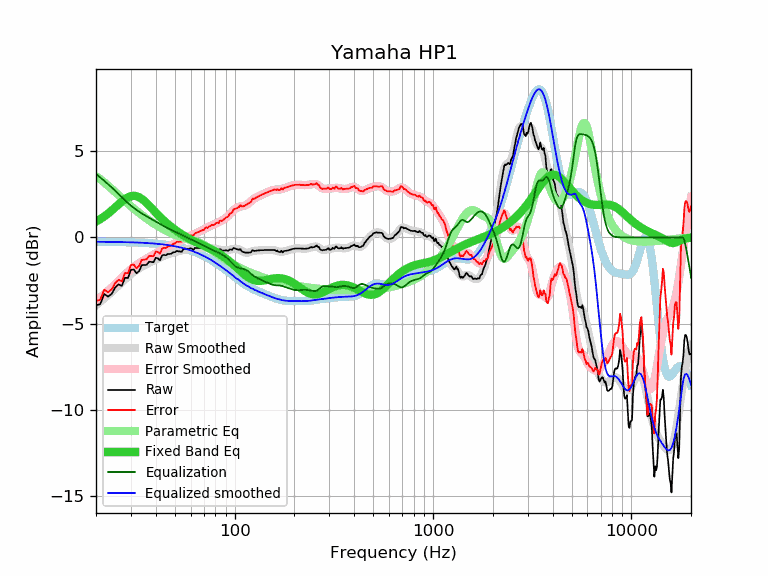

The table this chart was drawn from, first rows:
frequency, raw, error, smoothed, error_smoothed, equalization, parametric_eq, equalized_raw, equalized_smoothed, target
20, -3.93, -3.68, -3.93, -3.68, 3.68, 0.92, -0.25, -0.25, -0.25
21, -3.87, -3.62, -3.73, -3.48, 3.48, 1.06, -0.39, -0.25, -0.25
22, -3.28, -3.02, -3.54, -3.28, 3.28, 1.22, 0.01, -0.25, -0.25
23, -3.43, -3.17, -3.35, -3.09, 3.09, 1.39, -0.34, -0.25, -0.25
24, -3.27, -3.01, -3.16, -2.90, 2.90, 1.56, -0.37, -0.26, -0.26
25, -2.90, -2.64, -2.97, -2.71, 2.71, 1.74, -0.19, -0.26, -0.26
26, -2.72, -2.45, -2.78, -2.52, 2.52, 1.92, -0.20, -0.26, -0.26
27, -2.81, -2.54, -2.60, -2.33, 2.33, 2.08, -0.47, -0.27, -0.27
28, -2.34, -2.06, -2.43, -2.16, 2.16, 2.22, -0.18, -0.27, -0.27
29, -2.35, -2.07, -2.27, -1.99, 1.99, 2.33, -0.35, -0.28, -0.28
30, -1.88, -1.60, -2.13, -1.85, 1.85, 2.39, -0.03, -0.28, -0.28
31, -1.86, -1.57, -2.00, -1.71, 1.71, 2.41, -0.14, -0.29, -0.29
32, -2.08, -1.78, -1.89, -1.60, 1.60, 2.39, -0.48, -0.29, -0.29
33, -1.95, -1.65, -1.79, -1.49, 1.49, 2.33, -0.46, -0.30, -0.30
34, -1.61, -1.30, -1.70, -1.40, 1.40, 2.24, -0.21, -0.30, -0.30
35, -1.60, -1.28, -1.62, -1.31, 1.31, 2.12, -0.29, -0.31, -0.31
36, -1.59, -1.27, -1.54, -1.22, 1.22, 1.99, -0.36, -0.32, -0.32
37, -1.41, -1.08, -1.47, -1.14, 1.14, 1.86, -0.26, -0.33, -0.33
38, -1.42, -1.08, -1.41, -1.07, 1.07, 1.72, -0.35, -0.34, -0.34
39, -1.44, -1.09, -1.34, -0.99, 0.99, 1.58, -0.44, -0.35, -0.35
40, -1.18, -0.82, -1.28, -0.92, 0.92, 1.44, -0.25, -0.36, -0.36
41, -1.21, -0.84, -1.22, -0.85, 0.85, 1.32, -0.35, -0.37, -0.37
42, -1.33, -0.94, -1.17, -0.78, 0.78, 1.19, -0.54, -0.38, -0.38
43, -1.06, -0.66, -1.11, -0.72, 0.72, 1.08, -0.34, -0.40, -0.40
44, -1.01, -0.60, -1.06, -0.66, 0.66, 0.97, -0.35, -0.41, -0.41
45, -1.04, -0.61, -1.02, -0.60, 0.60, 0.87, -0.44, -0.42, -0.42
46, -0.96, -0.52, -0.98, -0.54, 0.54, 0.78, -0.42, -0.44, -0.44
47, -0.96, -0.50, -0.94, -0.48, 0.48, 0.69, -0.47, -0.46, -0.46
48, -0.94, -0.46, -0.91, -0.43, 0.43, 0.60, -0.50, -0.47, -0.47
49, -0.86, -0.37, -0.88, -0.39, 0.39, 0.52, -0.47, -0.49, -0.49
50, -0.86, -0.35, -0.85, -0.34, 0.34, 0.45, -0.52, -0.51, -0.51
51, -0.78, -0.25, -0.82, -0.29, 0.29, 0.38, -0.48, -0.53, -0.53
52, -0.81, -0.26, -0.80, -0.25, 0.25, 0.31, -0.56, -0.55, -0.55
53, -0.81, -0.23, -0.77, -0.20, 0.20, 0.25, -0.61, -0.57, -0.57
54, -0.84, -0.24, -0.75, -0.15, 0.15, 0.19, -0.69, -0.59, -0.59
55, -0.70, -0.08, -0.72, -0.10, 0.10, 0.13, -0.59, -0.62, -0.62
56, -0.64, 0.01, -0.70, -0.06, 0.06, 0.08, -0.58, -0.64, -0.64
57, -0.66, 0.01, -0.68, -0.01, 0.01, 0.03, -0.64, -0.67, -0.67
58, -0.66, 0.04, -0.66, 0.03, -0.03, -0.02, -0.69, -0.69, -0.69
59, -0.66, 0.06, -0.65, 0.07, -0.07, -0.07, -0.72, -0.72, -0.72
60, -0.63, 0.12, -0.65, 0.10, -0.10, -0.12, -0.73, -0.75, -0.75
61, -0.66, 0.12, -0.64, 0.14, -0.14, -0.16, -0.79, -0.78, -0.78
62, -0.72, 0.09, -0.63, 0.17, -0.17, -0.20, -0.89, -0.81, -0.81
63, -0.61, 0.23, -0.63, 0.21, -0.21, -0.24, -0.81, -0.84, -0.84
64, -0.61, 0.26, -0.62, 0.25, -0.25, -0.28, -0.85, -0.87, -0.87
65, -0.61, 0.30, -0.62, 0.28, -0.28, -0.31, -0.89, -0.90, -0.90
66, -0.61, 0.33, -0.61, 0.32, -0.32, -0.35, -0.93, -0.94, -0.94
67, -0.61, 0.36, -0.61, 0.36, -0.36, -0.38, -0.97, -0.97, -0.97
68, -0.61, 0.40, -0.60, 0.40, -0.40, -0.42, -1.01, -1.00, -1.00
69, -0.61, 0.43, -0.60, 0.44, -0.44, -0.45, -1.05, -1.04, -1.04
70, -0.64, 0.44, -0.59, 0.48, -0.48, -0.48, -1.12, -1.07, -1.07
71, -0.56, 0.56, -0.59, 0.52, -0.52, -0.52, -1.07, -1.11, -1.11
72, -0.56, 0.59, -0.59, 0.55, -0.55, -0.55, -1.11, -1.15, -1.15
73, -0.64, 0.55, -0.60, 0.59, -0.59, -0.58, -1.23, -1.19, -1.19
74, -0.61, 0.62, -0.60, 0.62, -0.62, -0.61, -1.23, -1.22, -1.22
75, -0.61, 0.66, -0.61, 0.65, -0.65, -0.65, -1.26, -1.26, -1.26
76, -0.61, 0.70, -0.62, 0.68, -0.68, -0.68, -1.29, -1.30, -1.30
77, -0.61, 0.74, -0.63, 0.71, -0.71, -0.71, -1.32, -1.34, -1.34
78, -0.66, 0.73, -0.64, 0.74, -0.74, -0.75, -1.40, -1.38, -1.38
79, -0.69, 0.74, -0.65, 0.77, -0.77, -0.78, -1.46, -1.42, -1.42
... 553 more rows
